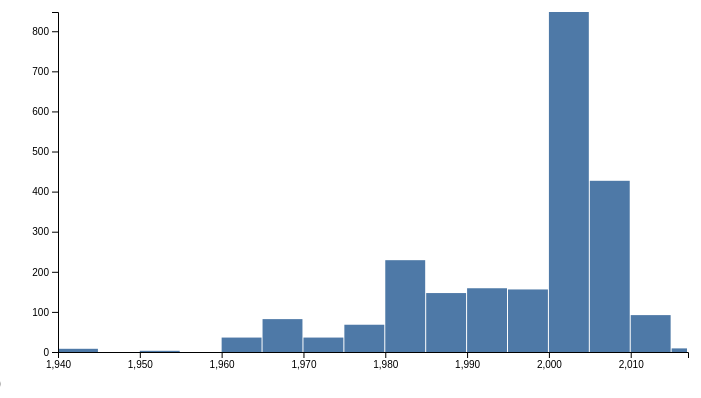
D3 v7 page, settled after 360 driven frames (6 s of simulated time); the page loaded 1 data file(s).



const tooltip = d3.select("#tooltip");

function showTooltip(event, html){
    tooltip
        .style("opacity",1)
        .html(html)
        .style("left",(event.pageX+10)+"px")
        .style("top",(event.pageY-20)+"px");
}

function hideTooltip(){
    tooltip.style("opacity",0);
}

d3.csv("Galeomorphi_Data.csv").then(data=>{

data.forEach(d=>{
    d.year = +d.year;
});

////////////////////////////////////////////////
//// GLOBAL COLOR PALETTE
////////////////////////////////////////////////

const marineProvinces = [...new Set(data.map(d=>d.marine_province))];

const color = d3.scaleOrdinal()
    .domain(marineProvinces)
    .range(d3.schemeTableau10);

////////////////////////////////////////////////
//// HISTOGRAM
////////////////////////////////////////////////

const histSvg = d3.select("#histogram");
const width = +histSvg.attr("width");
const height = +histSvg.attr("height");

const margin={top:20,right:20,bottom:40,left:50};
const innerWidth=width-margin.left-margin.right;
const innerHeight=height-margin.top-margin.bottom;

const values=data.map(d=>d.year);

function draw(binCount){

    histSvg.selectAll("*").remove();

    const chart=histSvg.append("g")
        .attr("transform",`translate(${margin.left},${margin.top})`);

    const x=d3.scaleLinear()
        .domain([1940, d3.max(values)])
        .range([0,innerWidth]);

    const binGenerator=d3.bin()
        .domain(x.domain())
        .thresholds(binCount);

    const bins=binGenerator(values);

    const y=d3.scaleLinear()
        .domain([0,d3.max(bins,d=>d.length)])
        .range([innerHeight,0]);

    chart.selectAll("rect")
        .data(bins)
        .enter()
        .append("rect")
        .attr("x",d=>x(d.x0))
        .attr("y",d=>y(d.length))
        .attr("width",d=>Math.max(0,x(d.x1)-x(d.x0)-1))
        .attr("height",d=>innerHeight-y(d.length))
        .attr("fill",color(marineProvinces[0]))   // palette color
        .on("mousemove",(event,d)=>{
            showTooltip(event,
                `<b>Galeomorphi Sightings</b><br>
                ${d.x0.toFixed(1)} - ${d.x1.toFixed(0)} <br>
                Count: ${d.length}`);
        })
        .on("mouseout",hideTooltip);

    chart.append("g")
        .attr("transform","translate(0,"+innerHeight+")")
        .call(d3.axisBottom(x));

    chart.append("g")
        .call(d3.axisLeft(y));
}

draw(20);

d3.select("#binSlider").on("input",function(){
    draw(this.value);
});

});



### data: Galeomorphi_Data.csv
species_superorder, isGaleomorphi, species_name, marine_province, lat, long, date, year
Galeomorphii, 1, Prionace glauca, Northwest Atlantic shelves, , , 1966-2001, 1966
Galeomorphii, 1, Prionace glauca, Northwest Atlantic shelves, , , 1966-2001, 1966
Galeomorphii, 1, Prionace glauca, Northwest Atlantic shelves, , , 1966-2001, 1966
Galeomorphii, 1, Prionace glauca, Northwest Atlantic shelves, , , 1966-2001, 1966
Galeomorphii, 1, Prionace glauca, Northwest Atlantic shelves, , , 1966-2001, 1966
Galeomorphii, 1, Prionace glauca, Northwest Atlantic shelves, , , 1966-2001, 1966
Galeomorphii, 1, Prionace glauca, Northwest Atlantic shelves, , , 1966-2001, 1966
Galeomorphii, 1, Prionace glauca, Northwest Atlantic shelves, , , 1966-2001, 1966
Galeomorphii, 1, Prionace glauca, Northwest Atlantic shelves, , , 1966-2001, 1966
Galeomorphii, 1, Prionace glauca, Northwest Atlantic shelves, , , 1966-2001, 1966
Galeomorphii, 1, Prionace glauca, Northwest Atlantic shelves, , , 1966-2001, 1966
Galeomorphii, 1, Prionace glauca, Northwest Atlantic shelves, , , 1966-2001, 1966
Galeomorphii, 1, Prionace glauca, Northwest Atlantic shelves, , , 1966-2001, 1966
Galeomorphii, 1, Prionace glauca, Northwest Atlantic shelves, , , 1966-2001, 1966
Galeomorphii, 1, Prionace glauca, Northwest Atlantic shelves, , , 1966-2001, 1966
Galeomorphii, 1, Prionace glauca, Northwest Atlantic shelves, , , 1966-2001, 1966
Galeomorphii, 1, Prionace glauca, Northwest Atlantic shelves, , , 1966-2001, 1966
Galeomorphii, 1, Prionace glauca, Northwest Atlantic shelves, , , 1966-2001, 1966
Galeomorphii, 1, Prionace glauca, Northwest Atlantic shelves, , , 1966-2001, 1966
Galeomorphii, 1, Prionace glauca, Brazilian current coast, , , 1992-2000, 1992
Galeomorphii, 1, Prionace glauca, Brazilian current coast, , , 1992-2000, 1992
Galeomorphii, 1, Prionace glauca, Brazilian current coast, , , 1992-2000, 1992
Galeomorphii, 1, Prionace glauca, Brazilian current coast, , , 1992-2000, 1992
Galeomorphii, 1, Prionace glauca, Brazilian current coast, , , 1992-2000, 1992
Galeomorphii, 1, Prionace glauca, Brazilian current coast, , , 1992-2000, 1992
Galeomorphii, 1, Prionace glauca, Brazilian current coast, , , 1992-2000, 1992
Galeomorphii, 1, Prionace glauca, Brazilian current coast, , , 1992-2000, 1992
Galeomorphii, 1, Prionace glauca, Brazilian current coast, , , 1992-2000, 1992
Galeomorphii, 1, Prionace glauca, Brazilian current coast, , , 1992-2000, 1992
Galeomorphii, 1, Prionace glauca, Brazilian current coast, , , 1992-2000, 1992
Galeomorphii, 1, Prionace glauca, Brazilian current coast, , , 1992-2000, 1992
Galeomorphii, 1, Prionace glauca, Brazilian current coast, , , 1992-2000, 1992
Galeomorphii, 1, Prionace glauca, Brazilian current coast, , , 1992-2000, 1992
Galeomorphii, 1, Prionace glauca, Brazilian current coast, , , 1992-2000, 1992
Galeomorphii, 1, Prionace glauca, Brazilian current coast, , , 1992-2000, 1992
Galeomorphii, 1, Prionace glauca, Brazilian current coast, , , 1992-2000, 1992
Galeomorphii, 1, Prionace glauca, Brazilian current coast, , , 1992-2000, 1992
Galeomorphii, 1, Prionace glauca, Brazilian current coast, , , 1992-2000, 1992
Galeomorphii, 1, Prionace glauca, Brazilian current coast, , , 1992-2000, 1992
Galeomorphii, 1, Prionace glauca, Brazilian current coast, , , 1992-2000, 1992
Galeomorphii, 1, Mitsukurina owstoni, Kuroshio current, , , 1995-1996, 1995
Galeomorphii, 1, Mitsukurina owstoni, Kuroshio current, , , 1995-1996, 1995
Galeomorphii, 1, Mitsukurina owstoni, Caribbean, , , 2000, 2000
Galeomorphii, 1, Mitsukurina owstoni, Brazilian current coast, , , 2008, 2008
Galeomorphii, 1, Mitsukurina owstoni, Brazilian current coast, , , 2008, 2008
Galeomorphii, 1, Mitsukurina owstoni, Caribbean, , , 2014, 2014
Galeomorphii, 1, Prionace glauca, Eastern India coast, , , 2008-2010, 2008
Galeomorphii, 1, Prionace glauca, Eastern India coast, , , 2008-2010, 2008
Galeomorphii, 1, Prionace glauca, Eastern India coast, , , 2008-2010, 2008
Galeomorphii, 1, Prionace glauca, Eastern India coast, , , 2008-2010, 2008
Galeomorphii, 1, Prionace glauca, Eastern India coast, , , 2008-2010, 2008
Galeomorphii, 1, Prionace glauca, Eastern India coast, , , 2008-2010, 2008
Galeomorphii, 1, Prionace glauca, Eastern India coast, , , 2008-2010, 2008
Galeomorphii, 1, Prionace glauca, Eastern India coast, , , 2008-2010, 2008
Galeomorphii, 1, Prionace glauca, Eastern India coast, , , 2008-2010, 2008
Galeomorphii, 1, Prionace glauca, Eastern India coast, , , 2008-2010, 2008
Galeomorphii, 1, Prionace glauca, Eastern India coast, , , 2008-2010, 2008
Galeomorphii, 1, Prionace glauca, Eastern India coast, , , 2008-2010, 2008
Galeomorphii, 1, Prionace glauca, Eastern India coast, , , 2008-2010, 2008
Galeomorphii, 1, Prionace glauca, Eastern India coast, , , 2008-2010, 2008
... 2,280 more rows